Labelled photos from "Date_Fruit_dataset", an image-classification folder in Talal1421/CSC462_DateFruit_Project. The possible labels are: Ajwa date, Galaxy date, Mejdool date, Meneifi date, Nabtat Ali date, Rutab date, Shaishe date, Sokari date, Sugaey date.

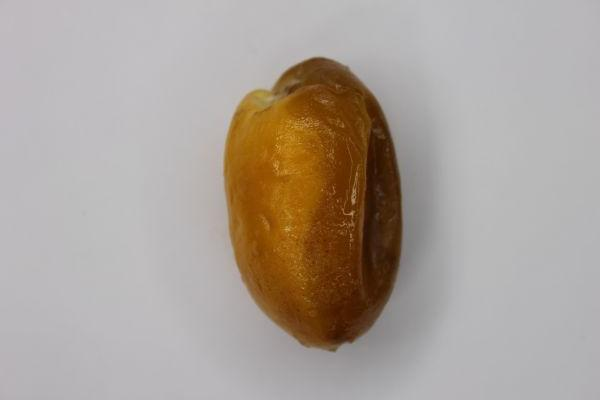
Label: Rutab date

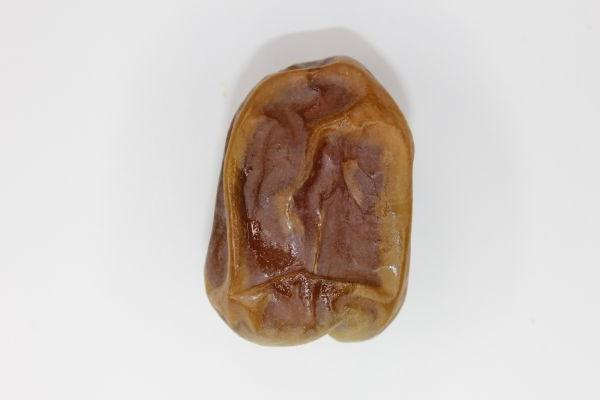
Label: Shaishe date

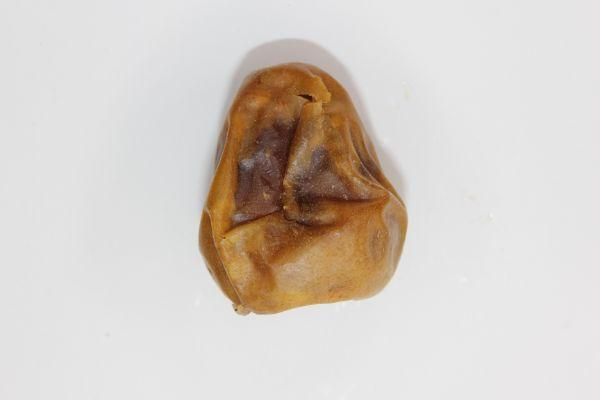
Label: Sokari date

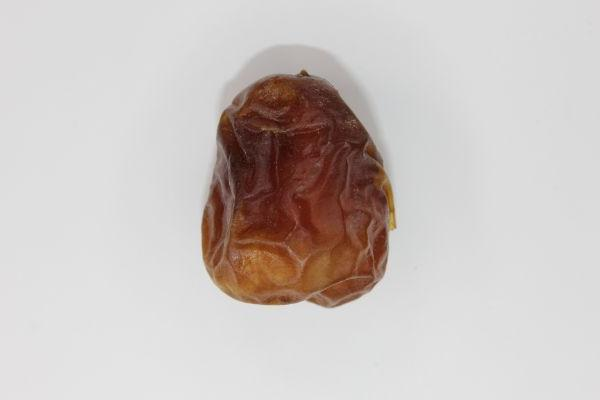
Label: Galaxy date

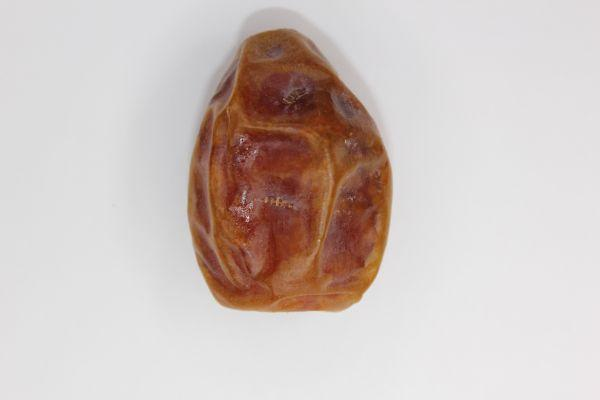
Label: Meneifi date

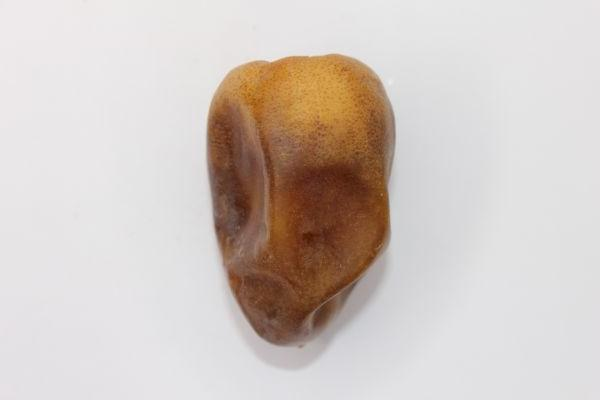
Label: Nabtat Ali date
